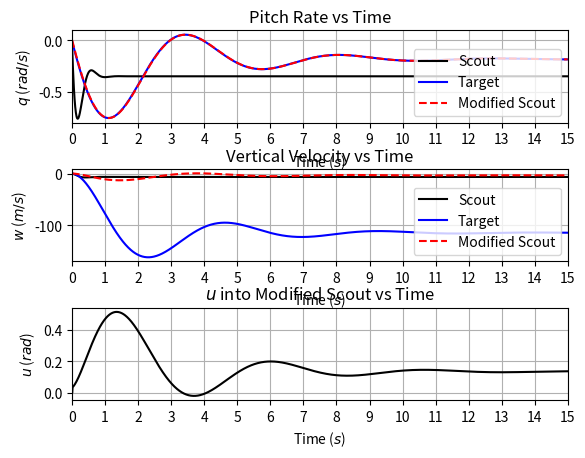

The script that saved this image:
# -*- coding: utf-8 -*-
# Import required modules
# --------------------------------------------------------------------------- #
from numpy import pi
from numpy import arange
import matplotlib.pyplot as plt
# --------------------------------------------------------------------------- #


# Functions
# --------------------------------------------------------------------------- #
def solve_xdot_rk_4(A, B, x_store_0, x_store_1, u, dt, steps):
    '''
    Solves the state-space equations using a fourth order Runge-Kutta method.
    '''

    # Initialise variables
    x = [0, 0]
    x_dot = [0, 0]

    # K1 = dt*(A*x+B*u)
    K1 = dt*(A[0][0]*x_store_0[steps] +
             A[0][1]*x_store_1[steps] + B[0]*u[0])
    # K2 = dt*(A*(x+K1/2)+B*u)
    K2 = dt*(A[0][0]*(x_store_0[steps]+K1/2) +
             A[0][1]*(x_store_1[steps]+K1/2) + B[0]*u[0])
    # K3 = dt*(A*(x+K2/2)+B*u)
    K3 = dt*(A[0][0]*(x_store_0[steps]+K2/2) +
             A[0][1]*(x_store_1[steps]+K2/2) + B[0]*u[0])
    # K4 = dt*(A*(x+K3)+B*u)
    K4 = dt*(A[0][0]*(x_store_0[steps]+K3) +
             A[0][1]*(x_store_1[steps]+K3) + B[0]*u[0])

    # Calculate the derivative of x with respect to time
    x_dot[0] = (K1 + (2.0*K2) + (2.0*K3) + K4)/6.0
    # Calculate x
    x[0] = x_store_0[steps] + x_dot[0]

    # K1 = dt*(A*x+B*u)
    K1 = dt*(A[1][0]*x_store_0[steps] +
             A[1][1]*x_store_1[steps] + B[1]*u[0])
    # K2 = dt*(A*(x+K1/2)+B*u)
    K2 = dt*(A[1][0]*(x_store_0[steps]+K1/2) +
             A[1][1]*(x_store_1[steps]+K1/2) + B[1]*u[0])
    # K3 = dt*(A*(x+K2/2)+B*u)
    K3 = dt*(A[1][0]*(x_store_0[steps]+K2/2) +
             A[1][1]*(x_store_1[steps]+K2/2) + B[1]*u[0])
    # K4 = dt*(A*(x+K3)+B*u)
    K4 = dt*(A[1][0]*(x_store_0[steps]+K3) +
             A[1][1]*(x_store_1[steps]+K3) + B[1]*u[0])

    # Calculate the derivative of x with respect to time
    x_dot[1] = (K1 + (2.0*K2) + (2.0*K3) + K4)/6.0
    # Calculate x
    x[1] = x_store_1[steps] + x_dot[1]

    return(x)


def solve_xdot_f_euler(A, B, x_store_0, x_store_1, u, dt, steps):
    '''
    Solves the state-space equations using the forward Euler method.
    '''

    # Initialise variables
    x = [0, 0]

    # Calculate x
    x[0] = x_store_0[steps] + dt*(A[0][0]*x_store_0[steps] +
                                  A[0][1]*x_store_1[steps] + B[0]*u[0])
    x[1] = x_store_1[steps] + dt*(A[1][0]*x_store_0[steps] +
                                  A[1][1]*x_store_1[steps] + B[1]*u[0])

    return(x)


def solve_xdot_b_euler(A, B, x_store_0, x_store_1, u, dt, steps):
    '''
    Solves the state-space equations using an equation derived from the
    backwards Euler method.
    '''

    # Initialise variables
    B_times_u = [0, 0]
    inv_A = [[0, 0], [0, 0]]
    x = [0, 0]

    # Calculate 1 over the determinant of the I-A matrix
    inv_det_A = 1 / (((1-(A[0][0]*dt))*(1-(A[1][1]*dt))) -
                     ((-A[0][1]*dt)*((-A[1][0]*dt))))
    inv_A[0][0] = inv_det_A * (1-(A[1][1]*dt))
    inv_A[0][1] = inv_det_A * (A[0][1]*dt)
    inv_A[1][0] = inv_det_A * (A[1][0]*dt)
    inv_A[1][1] = inv_det_A * (1-(A[0][0]*dt))

    # Calculate B*u
    B_times_u[0] = x_store_0[steps] + (B[0]*u[0])*dt
    B_times_u[1] = x_store_1[steps] + (B[1]*u[0])*dt

    # Calculate x
    x[0] = inv_A[0][0]*B_times_u[0] + inv_A[0][1]*B_times_u[1]
    x[1] = inv_A[1][0]*B_times_u[0] + inv_A[1][1]*B_times_u[1]

    return(x)


def solve_xdot_b_euler_iter(A, B, x_store_0, x_store_1, u, dt, steps):
    '''
    Solves the state-space equations using the backwards Euler method through
    fixed point iteration.
    '''

    # Initialise variables
    N = 0
    x_fixed = [x_store_0[steps], x_store_1[steps]]
    x = [0, 0]
    x_dot = [0, 0]

    # Guess the first step in the iteration by using the forward Euler method
    x = solve_xdot_f_euler(A, B, x_store_0, x_store_1, u, dt, steps)

    # Iterate to calculate x
    while(N < 10):
        x_dot[0] = (A[0][0]*x[0] + A[0][1]*x[1] + B[0]*u[0])
        x_dot[1] = (A[1][0]*x[0] + A[1][1]*x[1] + B[1]*u[0])

        x[0] = x_fixed[0] + x_dot[0]*dt
        x[1] = x_fixed[1] + x_dot[1]*dt

        N += 1

    return(x)


def solve_xdot_b_euler_iter_var(A, B, x_store_0, x_store_1, u, dt, steps,
                                integral, q_from_target, error):
    '''
    Solves the state-space equations using the backwards Euler method through
    fixed point iteration. The u vector is also iterated.
    '''

    # Initialise variables
    N = 0
    tol = 1e-6
    x_fixed = [x_store_0[steps], x_store_1[steps]]
    x = [0, 0]
    x_dot = [0, 0]

    # Guess the first step in the iteration by using the forward Euler method
    x = solve_xdot_f_euler(A, B, x_store_0, x_store_1, u, dt, steps)

    # Iterate to calculate x
    while(N < 100):
        u_old = u
        u, integral = get_modified_scout_input(q_from_target, x[1], integral,
                                               dt)
        u[0] = u_old[0] + u[0]*dt

        x_dot[0] = (A[0][0]*x[0] + A[0][1]*x[1] + B[0]*u[0])
        x_dot[1] = (A[1][0]*x[0] + A[1][1]*x[1] + B[1]*u[0])

        x[0] = x_fixed[0] + x_dot[0]*dt
        x[1] = x_fixed[1] + x_dot[1]*dt

        if abs(u_old[0] - u[0]) <= tol:
            break

        N += 1

    return(x, integral, u)


def f_1_for_newton(A, B, x_1, x_2, x_fixed, u, dt):
    return(x_1 - x_fixed - dt*(A[0][0]*x_1 + A[0][1]*x_2 + B[0]*u))


def f_2_for_newton(A, B, x_1, x_2, x_fixed, u, dt):
    return(x_2 - x_fixed - dt*(A[1][0]*x_1 + A[1][1]*x_2 + B[1]*u))


def solve_xdot_b_euler_newton(A, B, x_store_0, x_store_1, u, dt, steps,
                              integral, q_from_target, error):
    '''
    Solves the state-space equations using the backwards Euler method through
    Newton's method. The u vector is updated with a forward Euler method.
    '''

    # Initialise variables
    N = 0
    tol = 1e-6
    x_fixed = [x_store_0[steps], x_store_1[steps]]
    x = [0, 0]
    inv_J = [[0, 0], [0, 0]]
    h = 1e-6

    # Guess the first step in the iteration by using the forward Euler method
    x = solve_xdot_f_euler(A, B, x_store_0, x_store_1, u, dt, steps)

    # Iterate to calculate x
    while(N < 100):
        u_old = u
        u, integral = get_modified_scout_input(q_from_target, x[1], integral,
                                               dt)
        u[0] = u_old[0] + u[0]*dt

        # Calculate the terms in the Jacobian
        df1_dx1 = ((f_1_for_newton(A, B, x[0]+h, x[1], x_fixed[0], u[0], dt) -
                   f_1_for_newton(A, B, x[0]-h, x[1], x_fixed[0], u[0], dt)) /
                   (2*h))
        df1_dx2 = ((f_1_for_newton(A, B, x[0], x[1]+h, x_fixed[0], u[0], dt) -
                   f_1_for_newton(A, B, x[0], x[1]-h, x_fixed[0], u[0], dt)) /
                   (2*h))
        df2_dx1 = ((f_2_for_newton(A, B, x[0]+h, x[1], x_fixed[1], u[0], dt) -
                   f_2_for_newton(A, B, x[0]-h, x[1], x_fixed[1], u[0], dt)) /
                   (2*h))
        df2_dx2 = ((f_2_for_newton(A, B, x[0], x[1]+h, x_fixed[1], u[0], dt) -
                   f_2_for_newton(A, B, x[0], x[1]-h, x_fixed[1], u[0], dt)) /
                   (2*h))

        # Calculate the inverse of the Jacobian
        inv_det_J = 1 / (df1_dx1*df2_dx2 - df1_dx2*df2_dx1)
        inv_J[0][0] = inv_det_J * df2_dx2
        inv_J[0][1] = inv_det_J * -df1_dx2
        inv_J[1][0] = inv_det_J * -df2_dx1
        inv_J[1][1] = inv_det_J * df1_dx1

        f_1 = f_1_for_newton(A, B, x[0], x[1], x_fixed[0], u[0], dt)
        f_2 = f_2_for_newton(A, B, x[0], x[1], x_fixed[1], u[0], dt)

        x[0] = x[0] - (inv_J[0][0]*f_1 + inv_J[0][1]*f_2)
        x[1] = x[1] - (inv_J[1][0]*f_1 + inv_J[1][1]*f_2)

        if abs(u_old[0] - u[0]) <= tol:
            break

        N += 1

    return(x, integral, u)


def get_modified_scout_input(q_from_target, error, integral, iteration_time):
    '''
    Gets the input for the modified Scout.
    '''

    # Calculate the output from the feedback sum
    u_from_error_sum = (q_from_target - error)

    # Values for the PD controller
    N = 100.0
    K_p = -86.717674561182620
    K_d = 0.637114873357555

    # Calculate the PD terms
    proportional_term = K_p*u_from_error_sum
    derivative_term = ((K_d*u_from_error_sum) - integral) * N

    # Update the value of the integral
    integral += iteration_time * derivative_term

    return([proportional_term + derivative_term], integral)


def run_sim():
    '''
    Runs and plots the results of the state-space systems.
    '''

    # State-space matrices for the Scout and target aircraft
    A_sc = [[-3.36272133719075, 53.0090457250976],
            [-1.22585753557309, -5.71920679668875]]
    B_sc = [-13.4847622573906, -38.384583022159]
    A_t = [[-0.295319442940517, 177.255749314106],
           [-0.0104482212700093, -0.448358567032906]]
#    A_t = [[-2.6580013670223, 41.6458339232994],
#           [-0.518611371176769, -4.22823707119371]]
    B_t = [-6.2938910678574, -4.88848338612147]
#    B_t = [-8.3231255862146, -23.7049305891729]
    u = [0]
    x = [0, 0]

    # Initialise arrays for storing the results of the simulation
    x_store_0_sc = [0]
    x_store_1_sc = [0]
    x_store_0_t = [0]
    x_store_1_t = [0]
    x_store_0_sc_mod = [0]
    x_store_1_sc_mod = [0]
    u_store_modified_scout = [0]

    times = []

    # Initialise the value of the integral used for the PD controller
    integral = 0

    # Simulation time settings
    dt = 1/100
    sim_time = 15
    steps = 0

    # Run the simulation
    while(steps < sim_time/dt):
        if steps == 0:
            u[0] = 15 * pi/180

        # Solve the state-space equations for the target
        x = solve_xdot_b_euler(A_t, B_t, x_store_0_t, x_store_1_t, u, dt,
                               steps)
        x_store_0_t.append(x[0])
        x_store_1_t.append(x[1])

        # Solve the state-space equations for the Scout
        x = solve_xdot_b_euler(A_sc, B_sc, x_store_0_sc, x_store_1_sc, u, dt,
                               steps)

        x_store_0_sc.append(x[0])
        x_store_1_sc.append(x[1])

        # Initialise input for modified Scout
        u_modified_scout = [0]

        # Solve the state-space equations for the modified Scout
        x, integral, u_modified_scout = solve_xdot_b_euler_newton(
                               A_sc, B_sc, x_store_0_sc_mod, x_store_1_sc_mod,
                               u_modified_scout, dt, steps, integral,
                               x_store_1_t[steps], x_store_1_sc_mod[steps])
        x_store_0_sc_mod.append(x[0])
        x_store_1_sc_mod.append(x[1])
        u_store_modified_scout.append(u_modified_scout[0])

        times.append(dt*steps)

        steps += 1

    # Plot the results of the simulation
    # Plot pitch rates
    fig, axs = plt.subplots(3, 1)
    axs[0].plot(times, x_store_1_sc[:-1], 'k', label='Scout')
    axs[0].plot(times, x_store_1_t[:-1], 'b', label='Target')
    axs[0].plot(times, x_store_1_sc_mod[:-1], 'r--', label='Modified Scout')
    axs[0].legend(loc='lower right')
    axs[0].set_title("Pitch Rate vs Time")
    axs[0].set_ylabel(r"$q$ ($rad/s$)")
    axs[0].set_xlim(0, sim_time)
    axs[0].set_xticks(arange(0, sim_time+1, step=1))
    axs[0].grid()
    # Plot vertical velocities
    axs[1].plot(times, x_store_0_sc[:-1], 'k', label='Scout')
    axs[1].plot(times, x_store_0_t[:-1], 'b', label='Target')
    axs[1].plot(times, x_store_0_sc_mod[:-1], 'r--', label='Modified Scout')
    axs[1].legend(loc='lower right')
    axs[1].set_title("Vertical Velocity vs Time")
    axs[1].set_ylabel(r"$w$ ($m/s$)")
    axs[1].set_xlim(0, sim_time)
    axs[1].set_xticks(arange(0, sim_time+1, step=1))
    axs[1].grid()

    # Plot control inputs
    axs[2].plot(times, u_store_modified_scout[:-1], 'k')
    axs[2].set_title(r"$u$ into Modified Scout vs Time")
    axs[2].set_ylabel(r"$u$ ($rad$)")
    axs[2].set_xlim(0, sim_time)
    axs[2].set_xticks(arange(0, sim_time+1, step=1))
    axs[2].grid()

    # Place labels on the x-axis of the subplots
    for ax in axs.flat:
        ax.set(xlabel=r'Time ($s$)')

    # Adjust the horizontal spacing between subplots
    plt.subplots_adjust(hspace=0.5)

    print("Scout: ", x_store_1_sc[0:4])
    print("Target: ", x_store_1_t[0:4])
    print("U into modified Scout: ", u_store_modified_scout[0:4])
    print("Modified Scout: ", x_store_1_sc_mod[0:4])
# --------------------------------------------------------------------------- #


# Run the simulation
# --------------------------------------------------------------------------- #
run_sim()
# --------------------------------------------------------------------------- #
